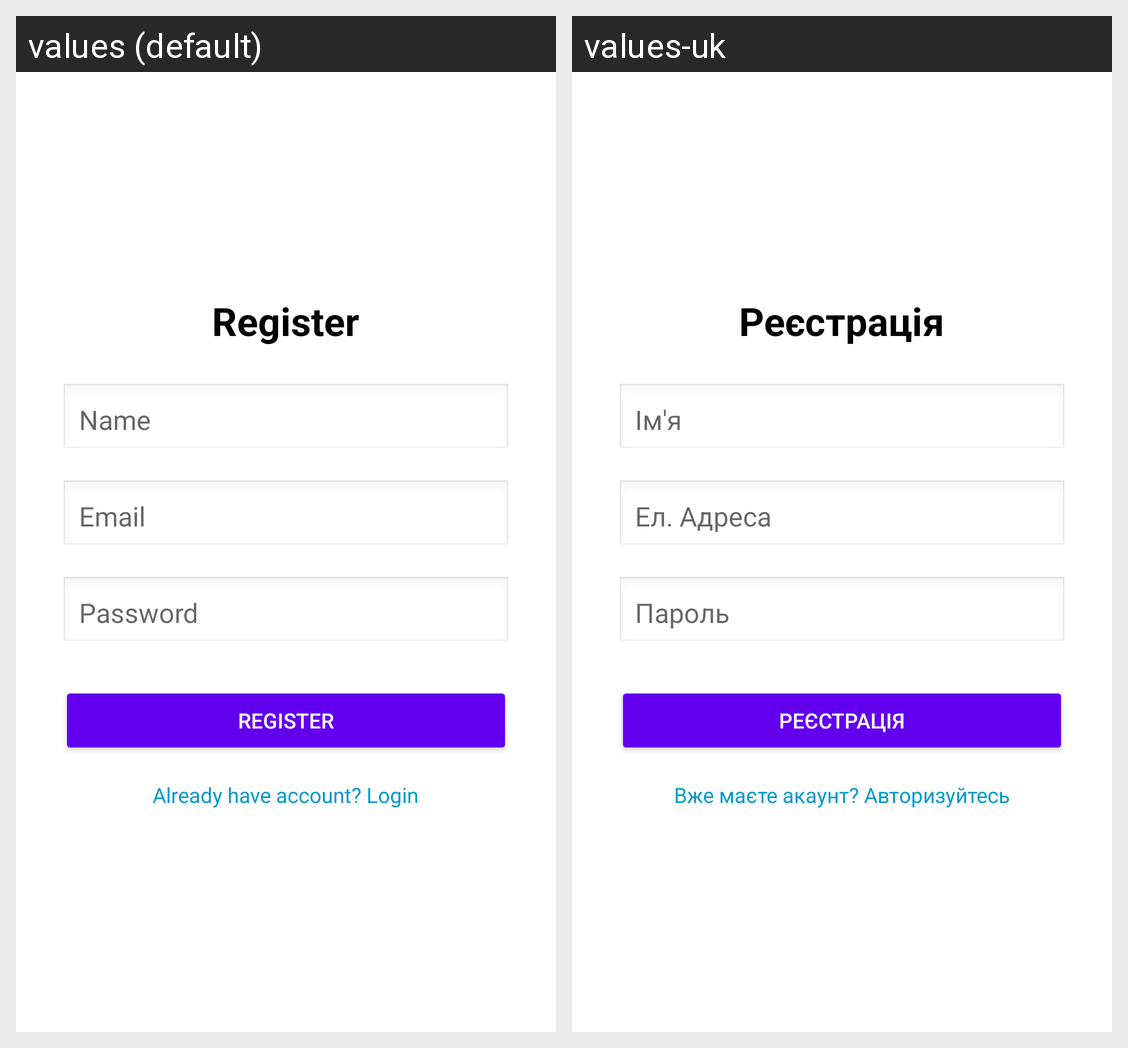

Here is an Android app screen in its default locale and in the app's own translations. Write out the translated-string differences for the strings that appear on this screen.
Android screen res/layout/activity_register.xml rendered under 2 locales, left to right: values (default), values-uk. Device: Nexus 5 (rendered at 1080×1920; each locale shown at half size, 540×960, under a caption strip naming it); theme Theme.PetHouseMobile.
Strings drawn on this screen, with the default value and each locale's value (text and hints the layout hard-codes, and strings that could not be matched under every locale, appear in the picture but are not listed):

register
  values: Register
  values-uk: Реєстрація

name
  values: Name
  values-uk: Ім'я

email
  values: Email
  values-uk: Ел. Адреса

password
  values: Password
  values-uk: Пароль

already_have_account_login
  values: Already have account? Login
  values-uk: Вже маєте акаунт? Авторизуйтесь
